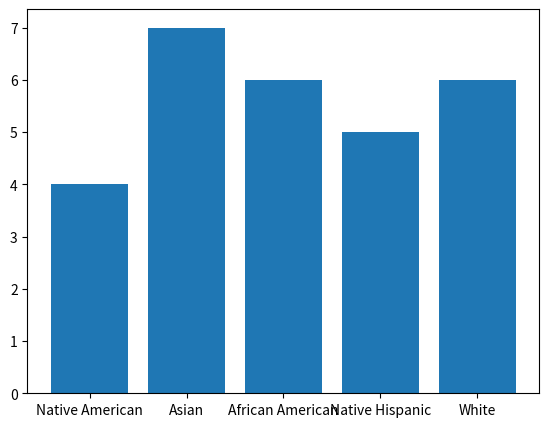

Source code (Python): (Note: this script raises an exception after producing the figure.)
import csv
import matplotlib.pyplot as plt
import pylab as py
import numpy as np


def call_data(data):
    out = []
    #list with valid dictionary
    with open(data) as f:
        reader = csv.reader(f)
        out.append(reader[0])
    with open(data, newline='') as f:
        reader = csv.DictReader(f)
        for row in reader:
            out.append(row)
    return out
'''
def call_client():
    out = []
    with open('Sample Dataset - Client.csv', newline='') as f:
        reader = csv.DictReader(f)
        for row in reader:
            out.append(row)
        return out
            
def call_disabilities():
    out = []
    with open('Sample Dataset - Disabilities.csv', newline='') as f:
        reader = csv.DictReader(f)
        for row in reader:
            out.append(row)
        return out
            
def call_unemployment_education():
    out = []
    with open('Sample Dataset - EmploymentEducation.csv', newline='') as f:
        reader = csv.DictReader(f)
        for row in reader:
            out.append(row)
        return out
            
def call_enrollment():
    out = []
    with open('Sample Dataset - Enrollment.csv', newline = '') as f:
        reader = csv.DictReader(f)
        for row in reader:
            out.append(row)
        return out
            
def call_exit():
    out = []
    with open('Sample Dataset - Exit.csv', newline = '') as f:
        reader = csv.DictReader(f)
        for row in reader:
            out.append(row)
        return out
            
def call_funder():
    out = []
    with open('Sample Dataset - Funder.csv', newline = '') as f:
        reader = csv.DictReader(f)
        for row in reader:
            out.append(row)
        return out
            
def call_health_dv():
    out = []
    with open('Sample Dataset - HealthAndDV.csv', newline = '') as f:
        reader = csv.DictReader(f)
        for row in reader:
            out.append(row)
        return out
            
def call_income_benefits():
    out = []
    with open('Sample Dataset - IncomeBenefits.csv', newline = '') as f:
        reader = csv.DictReader(f)
        for row in reader:
            out.append(row)
        return out

def call_services():
    out = []
    with open('Sample Dataset - Services.csv', newline = '') as f:
        reader = csv.DictReader(f)
        for row in reader:
            out.append(row)
        return out
'''
'''
# Matplotlib
n_bins = 10
x = np.random.randn(1000, 3)

fig, axes = plt.subplots(nrows=4, ncols=2)
ax0, ax1, ax2, ax3, ax4, ax5, ax6, ax7 = axes.flat

# Make a multiple-histogram of data-sets with different length.
x_multi = [np.random.randn(n) for n in [10000, 5000, 2000]]

ax0.hist(x_multi, n_bins, histtype='bar')
ax0.set_title('Chart 1')
ax0.set_xlabel('X Axis 1')
ax0.set_ylabel('Y Axis 1')

ax1.hist(x_multi, n_bins, histtype='bar')
ax1.set_title('Chart 2')
ax1.set_xlabel('X Axis 2')
ax1.set_ylabel('Y Axis 2')

ax2.hist(x_multi, n_bins, histtype='bar')
ax2.set_title('Chart 3')
ax2.set_xlabel('X Axis 3')
ax2.set_ylabel('Y Axis 3')

ax3.hist(x_multi, n_bins, histtype='bar')
ax3.set_title('Chart 4')
ax3.set_xlabel('X Axis 4')
ax3.set_ylabel('Y Axis 4')

ax4.hist(x_multi, n_bins, histtype='bar')
ax4.set_title('Chart 5')
ax4.set_xlabel('X Axis 5')
ax4.set_ylabel('Y Axis 5')

ax5.hist(x_multi, n_bins, histtype='bar')
ax5.set_title('Chart 6')
ax5.set_xlabel('X Axis 6')
ax5.set_ylabel('Y Axis 6')

ax6.hist(x_multi, n_bins, histtype='bar')
ax6.set_title('Chart 7')
ax6.set_xlabel('X Axis 7')
ax6.set_ylabel('Y Axis 7')

ax7labels=['jan','feb','mar','apr']
ax7.xticks(x, ax7labels)
ax7.hist(x_multi, n_bins, histtype='bar')
ax7.set_
ax7.set_title('Chart 8')
ax7.set_xlabel('X Axis 8')
ax7.set_ylabel('Y Axis 8')

plt.tight_layout()
plt.show()
'''
#Gender Chart

def gender_chart():
    Male = (20, 35, 10)

    ind = np.arange(3)  # number of variables on x
    width = 0.35       # the width of the bars

    fig, ax = plt.subplots()
    rects1 = ax.bar(ind, Male, width, color='b', yerr = 1)

    Female = (25, 32, 10)
    rects2 = ax.bar(ind + width, Female, width, color='y', yerr=1)

    # add some text for labels, title and axes ticks
    ax.set_ylabel('Gender')
    ax.set_xlabel('X Axis')
    ax.set_title('Gender')
    ax.set_xticks(ind + width)
    ax.set_xticklabels(('Male', 'Female', 'Other'))

    ax.legend((rects1[0], rects2[0]), ('Male', 'Female'))
    
def veteran_status_chart():
    N = 5
    menMeans = (20, 35, 30, 35, 27)
    menStd = (2, 3, 4, 1, 2)

    ind = np.arange(N)  # the x locations for the groups
    width = 0.35       # the width of the bars

    fig, ax = plt.subplots()
    rects1 = ax.bar(ind, menMeans, width, color='r', yerr=menStd)

    womenMeans = (25, 32, 34, 20, 25)
    womenStd = (3, 5, 2, 3, 3)
    rects2 = ax.bar(ind + width, womenMeans, width, color='y', yerr=womenStd)

    # add some text for labels, title and axes ticks
    ax.set_ylabel('Scores')
    ax.set_title('Scores by group and gender')
    ax.set_xticks(ind + width)
    ax.set_xticklabels(('G1', 'G2', 'G3', 'G4', 'G5'))
    
    ax.legend((rects1[0], rects2[0]), ('Men', 'Women')) 

fig = py.figure()
x = [1, 2, 3, 4, 5]
y = [4, 7, 6, 5, 6]
ax = fig.add_axes([0.0, 0.1, 0.8, 0.8])
ax.bar(x, y, align='center')
ax.set_xticks(x)
ax.set_xticklabels(['Native American', 'Asian', 'African American', 'Native Hispanic', 'White'])
f.show()

def autolabel(rects):
    # attach some text labels
    for rect in rects:
        height = rect.get_height()
        ax.text(rect.get_x() + rect.get_width()/2., 1.05*height,
            '%d' % int(height),
            ha='center', va='bottom')

        autolabel(rects1)
        autolabel(rects2)
        plt.show()
        
